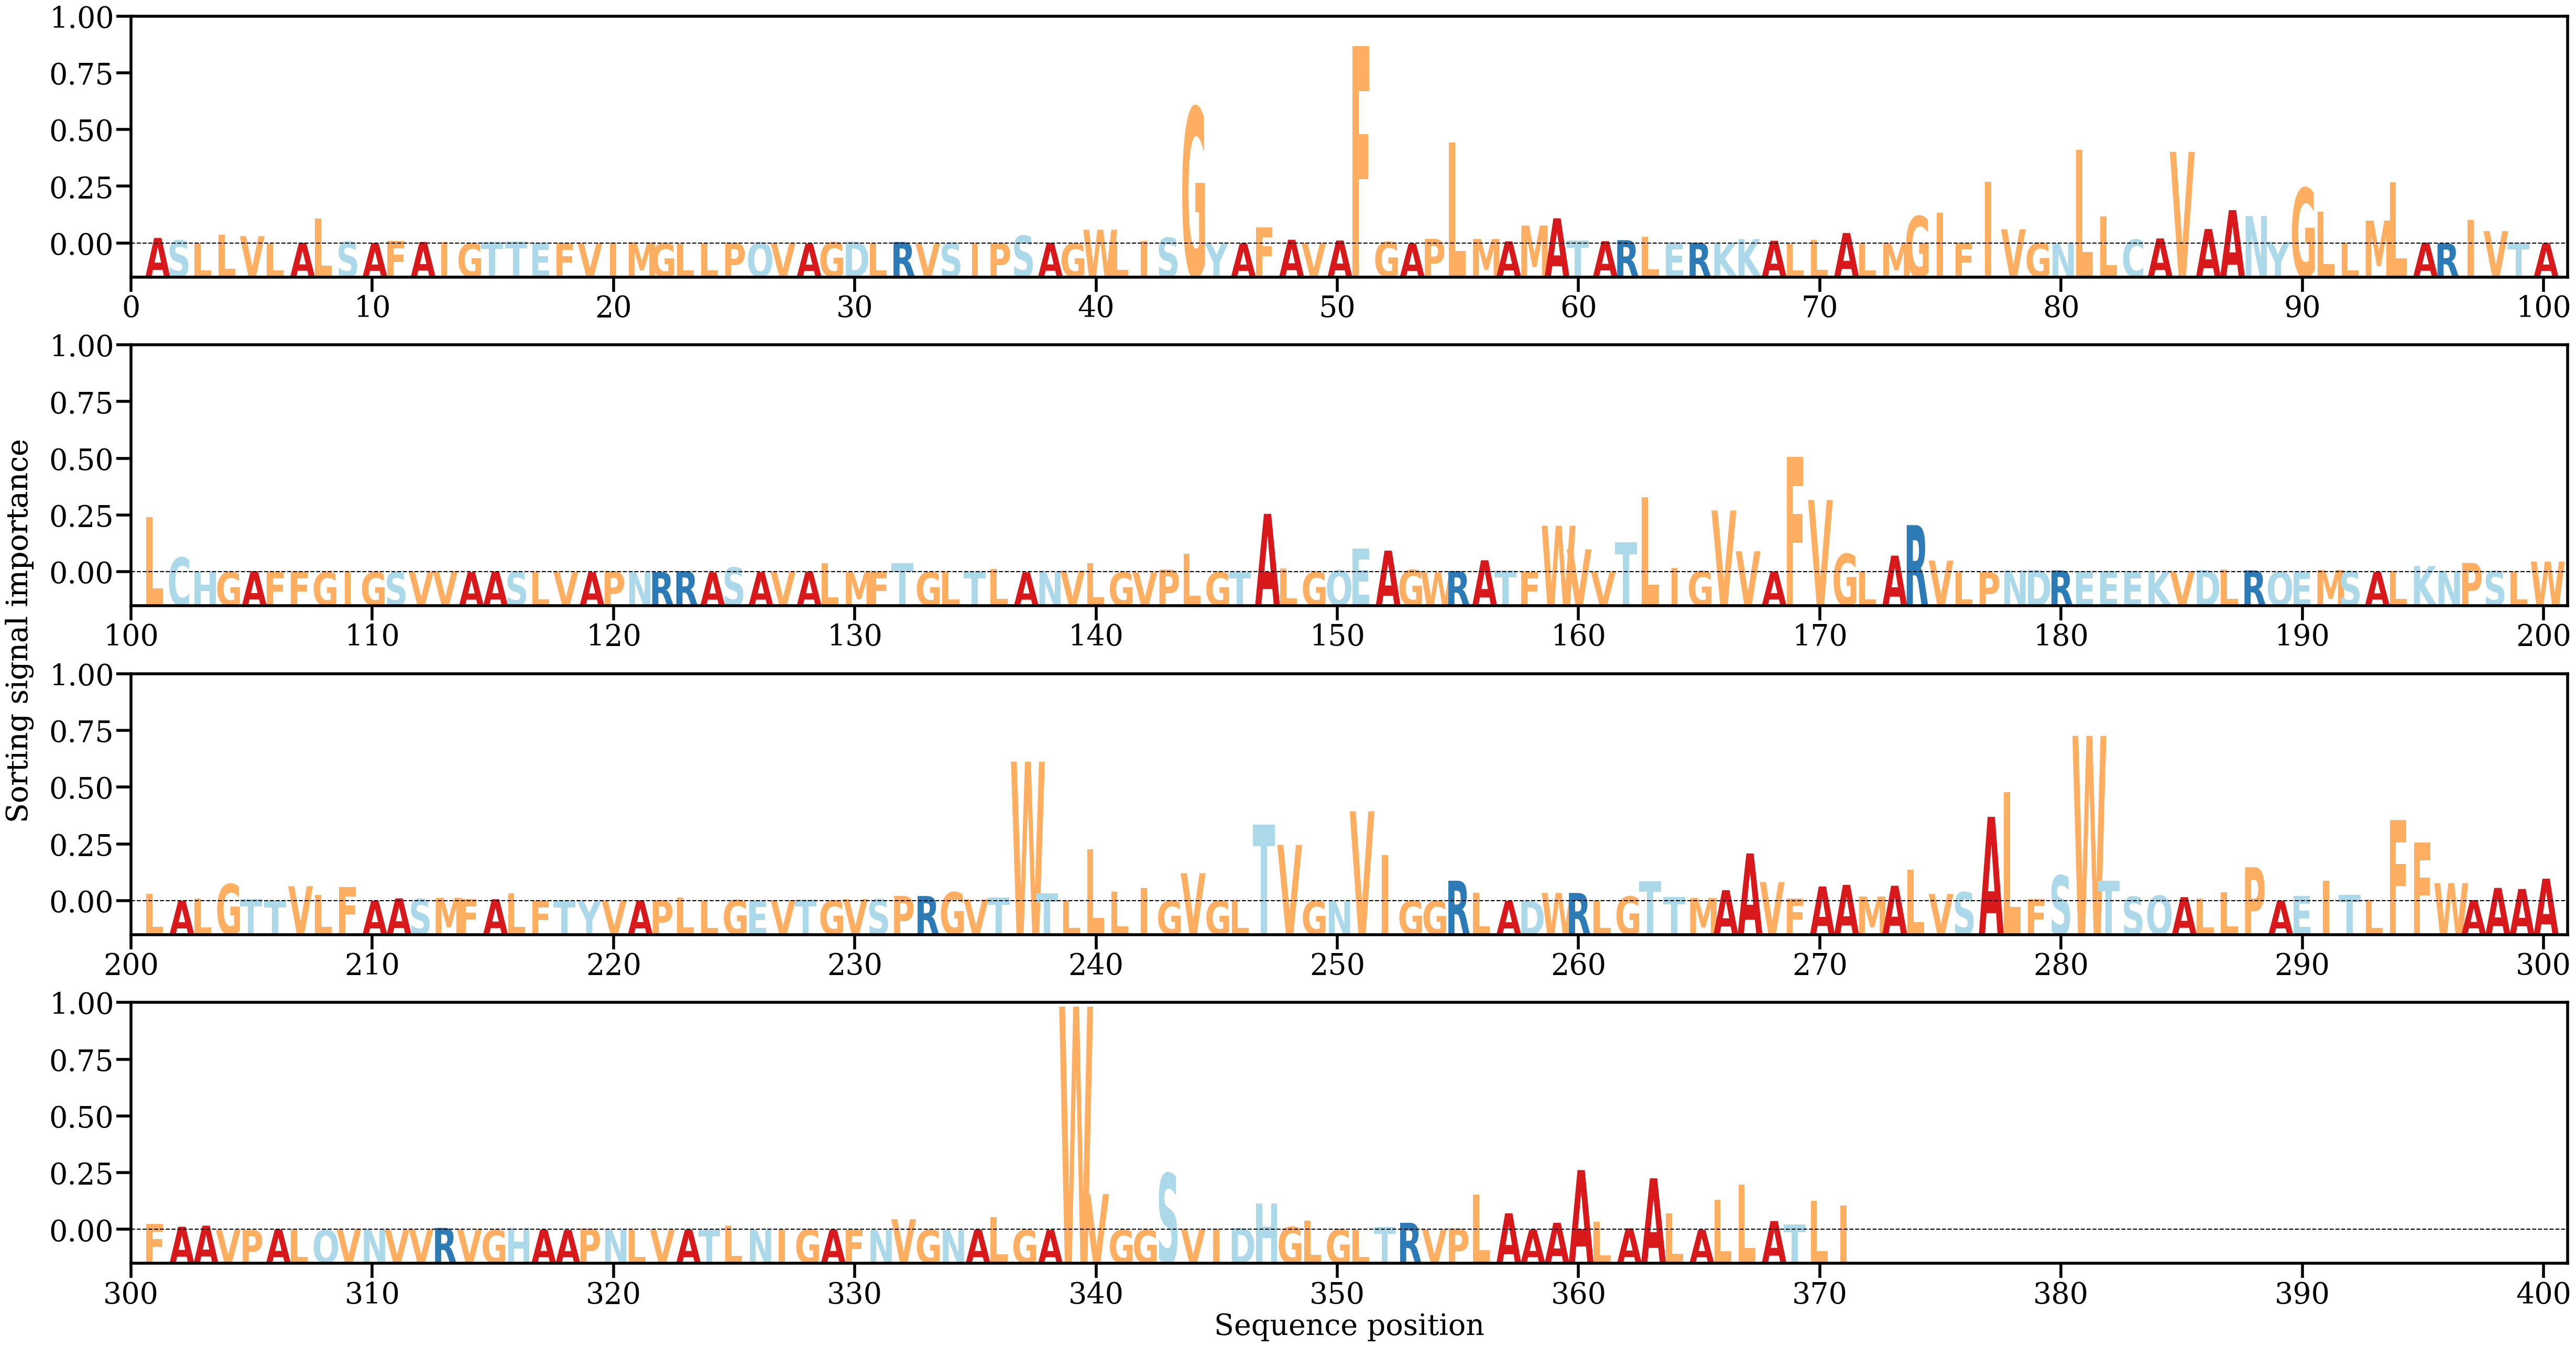

The file beside this chart, header and first rows:
AA, Alpha
A, [0.00121261]
S, [0.00068698]
L, [4.2171006e-05]
L, [0.00198315]
V, [0.00161483]
L, [8.260696e-06]
A, [0.00017259]
L, [0.00546019]
S, [0.00039485]
A, [8.445572e-05]
F, [0.00048953]
A, [0.00032775]
I, [0.00034348]
G, [7.2922594e-05]
T, [0.00026829]
T, [0.0004411]
E, [3.0165746e-05]
F, [5.2558036e-05]
V, [9.5972864e-05]
I, [0.00017061]
M, [0.00024422]
G, [1.0244772e-05]
L, [2.3758654e-05]
L, [4.531642e-05]
P, [0.00018007]
Q, [0.00021642]
V, [4.0599814e-05]
A, [1.2393827e-05]
G, [0.00026103]
D, [0.0004004]
L, [0.00012211]
R, [0.00033021]
V, [3.9581933e-05]
S, [0.00014206]
I, [0.00017572]
P, [0.00010949]
S, [0.00171518]
A, [0.00016423]
G, [3.8934013e-05]
W, [0.00302767]
L, [0.00053633]
I, [0.00054109]
S, [0.00125365]
G, [0.02988697]
Y, [0.00020582]
A, [4.299196e-05]
F, [0.00351471]
A, [0.00082469]
V, [0.00020294]
A, [0.00066157]
F, [0.04341257]
G, [0.00037425]
A, [9.149773e-06]
P, [0.00100648]
L, [0.02221709]
M, [0.00098803]
A, [0.00047427]
M, [0.00393887]
A, [0.00554112]
T, [0.00061474]
... 311 more rows
